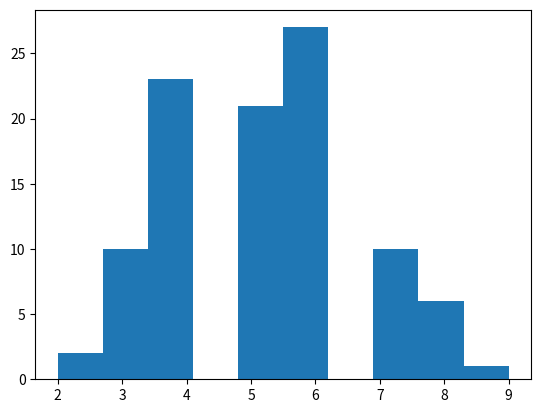

Source code (Python):
import numpy as np
import matplotlib.pyplot as plt

np.random.seed(123)
final_tails=[]
for x in range(100):
    tails=[0]
    for i in range(10):
        coin = np.random.randint(0,2)
        tails.append(tails[i]+coin)
    final_tails.append(tails[-1])

plt.hist(final_tails,bins=10)
plt.show()
